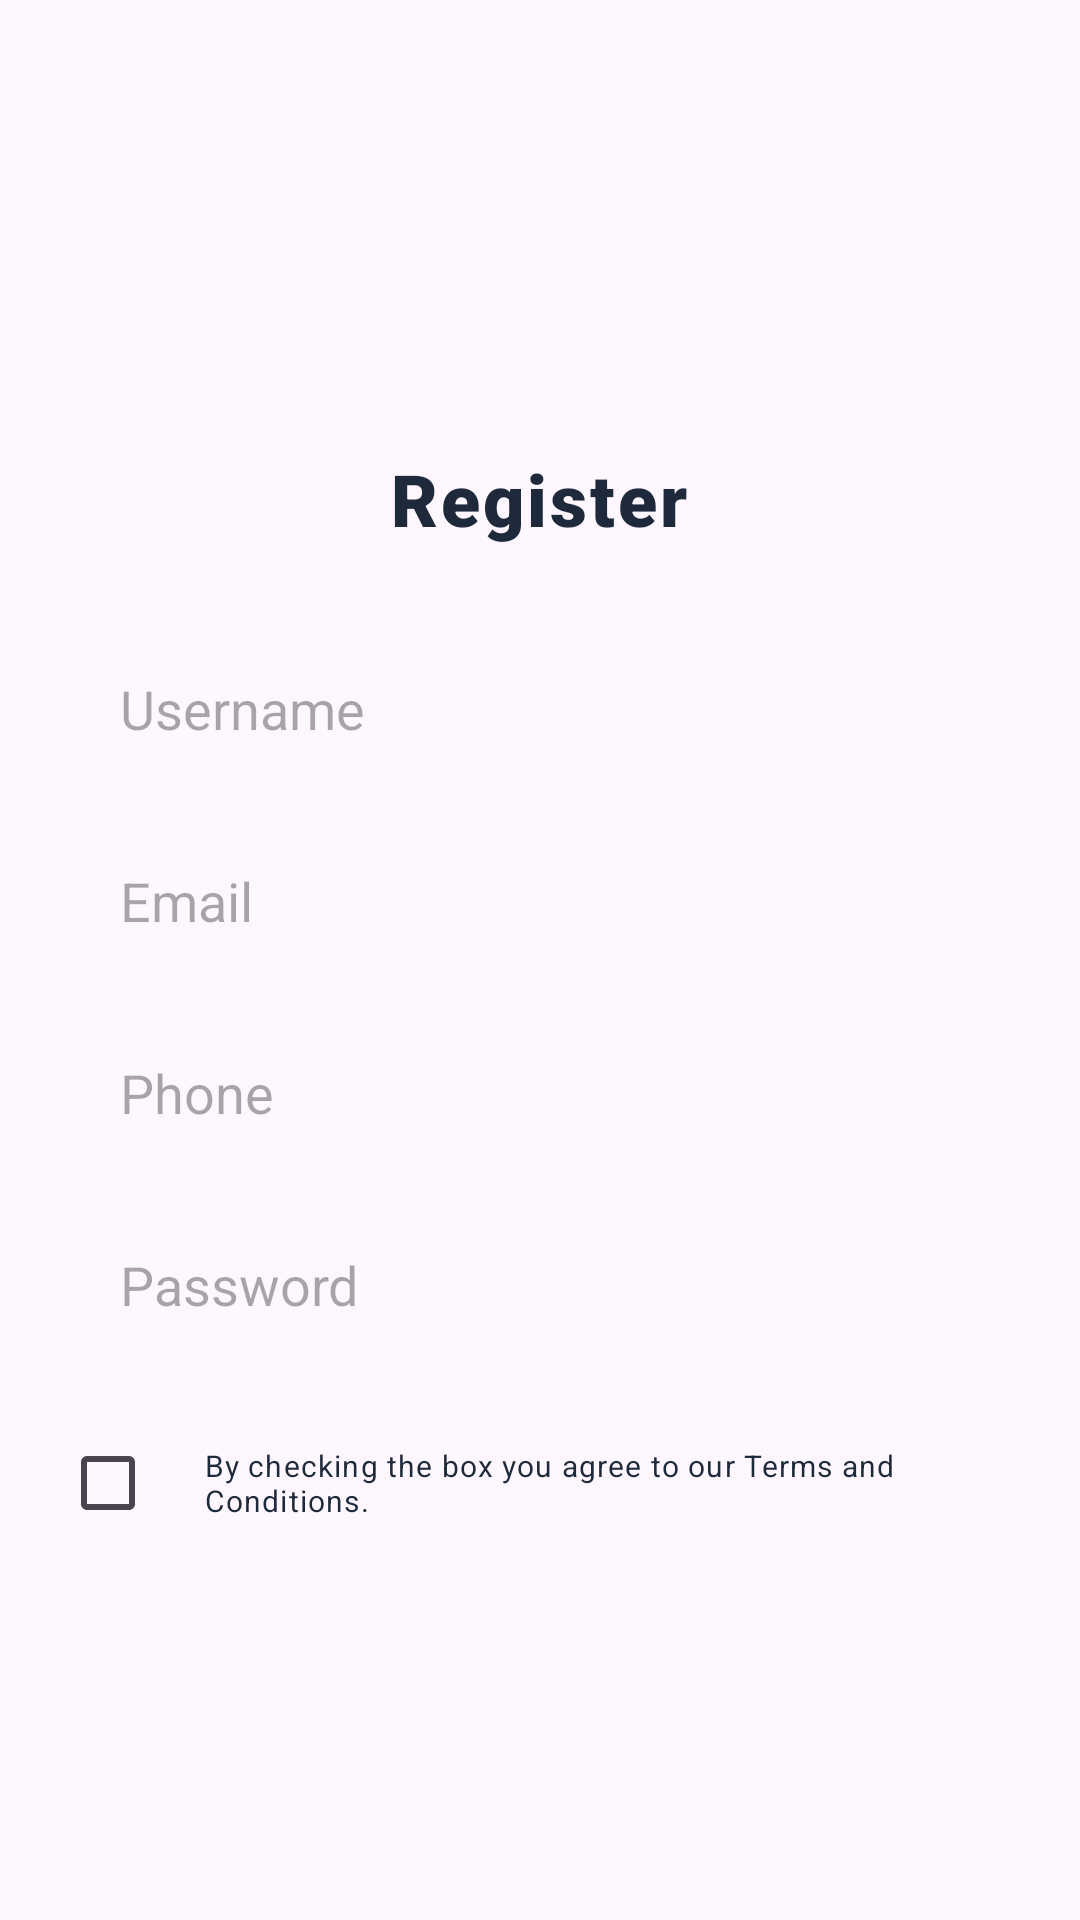

Write the Android layout XML for this screen, with the resource values it uses.
<!-- AndroidManifest.xml: application theme Theme.Register_p5 -->
<!-- res/layout/activity_main.xml -->
<?xml version="1.0" encoding="utf-8"?>
<LinearLayout xmlns:android="http://schemas.android.com/apk/res/android"
    xmlns:app="http://schemas.android.com/apk/res-auto"
    xmlns:tools="http://schemas.android.com/tools"
    android:layout_width="match_parent"
    android:layout_height="match_parent"
    tools:context=".MainActivity"
    android:orientation="vertical"
    android:gravity="center_horizontal"
    android:padding="20dp">

    <TextView
        android:id="@+id/register_title"
        android:layout_width="wrap_content"
        android:layout_height="wrap_content"
        android:layout_marginTop="130dp"
        android:text="@string/Register"
        android:textAppearance="@style/register"
        android:fontFamily="sans-serif-black"/>

    <EditText
        android:id="@+id/username"
        android:layout_width="match_parent"
        android:layout_height="44dp"
        android:background="@drawable/bg_edittext"
        android:layout_marginTop="32dp"
        android:hint="@string/username"
        android:paddingHorizontal="20dp"
        />

    <EditText
        android:id="@+id/email"
        android:layout_width="match_parent"
        android:layout_height="44dp"
        android:background="@drawable/bg_edittext"
        android:layout_marginTop="20dp"
        android:hint="@string/email"
        android:paddingHorizontal="20dp"
        />

    <EditText
        android:id="@+id/phone"
        android:layout_width="match_parent"
        android:layout_height="44dp"
        android:background="@drawable/bg_edittext"
        android:layout_marginTop="20dp"
        android:hint="@string/phone"
        android:paddingHorizontal="20dp"
        android:inputType="number"
        />

    <EditText
        android:id="@+id/password"
        android:layout_width="match_parent"
        android:layout_height="44dp"
        android:background="@drawable/bg_edittext"
        android:layout_marginTop="20dp"
        android:hint="@string/password"
        android:paddingHorizontal="20dp"
        android:inputType="textPassword"
        />

    <LinearLayout
        android:layout_width="match_parent"
        android:layout_height="wrap_content"
        android:orientation="horizontal"
        android:layout_marginTop="20dp"
        android:gravity="center_vertical">

        <CheckBox
            android:id="@+id/checkbox"
            android:layout_width="wrap_content"
            android:layout_height="wrap_content" />
        <TextView
            android:id="@+id/by_checking"
            android:layout_width="wrap_content"
            android:layout_height="wrap_content"
            android:text="@string/by_checking"
            android:textAppearance="@style/by_checking"
            android:gravity="top"
            />

    </LinearLayout>

    
    <Button
        android:id="@+id/register_button"
        android:layout_width="match_parent"
        android:layout_height="48dp"
        android:layout_marginTop="110dp"
        android:background="@drawable/register_button"
        android:text="@string/Register"
        android:textStyle="bold"
        android:textColor="@color/white"/>

    <androidx.appcompat.widget.LinearLayoutCompat
        android:layout_width="match_parent"
        android:layout_height="wrap_content"
        android:orientation="horizontal"
        android:gravity="center_horizontal"
        android:layout_marginTop="10dp">

        <TextView
            android:id="@+id/already_hav"
            android:layout_width="wrap_content"
            android:layout_height="wrap_content"
            android:text="@string/already_hav"
            android:textAppearance="@style/already_hav"/>
        <TextView
            android:id="@+id/log_in"
            android:layout_width="wrap_content"
            android:layout_height="wrap_content"
            android:text="@string/log_in"
            android:textAppearance="@style/log_in"
            android:layout_marginStart="5dp"
            />

    </androidx.appcompat.widget.LinearLayoutCompat>




</LinearLayout>
<!-- resources referenced by this layout -->
<resources>
  <!-- drawable register_button (drawable) -->
  <vector
      xmlns:android="http://schemas.android.com/apk/res/android"
      xmlns:aapt="http://schemas.android.com/aapt"
      android:width="298dp"
      android:height="40dp"
      android:viewportWidth="298"
      android:viewportHeight="40"
      >
      <group>
          <clip-path
              android:pathData="M10 0H288C293.523 0 298 4.47715 298 10V30C298 35.5228 293.523 40 288 40H10C4.47715 40 0 35.5228 0 30V10C0 4.47715 4.47715 0 10 0Z"
              />
          <path
              android:pathData="M0 0V40H298V0"
              android:fillColor="#525BFF"
              />
      </group>
  </vector>
  <string name="Register">Register</string>
  <string name="already_hav">Already Have an Account?</string>
  <string name="by_checking">By checking the box you agree to our Terms and Conditions.</string>
  <string name="email">Email</string>
  <string name="log_in">Log In</string>
  <string name="password">Password</string>
  <string name="phone">Phone</string>
  <string name="username">Username</string>
  <style name="already_hav">
          <item name="android:textSize">12sp</item>
          <item name="android:letterSpacing">0.04</item>
          <item name="android:textColor">#1E293B</item>
      </style>
  <style name="by_checking">
          <item name="android:textSize">10sp</item>
          <item name="android:letterSpacing">0.04</item>
          <item name="android:textColor">#1E293B</item>
      </style>
  <style name="log_in">
          <item name="android:textSize">12sp</item>
          <item name="android:letterSpacing">0.04</item>
          <item name="android:textColor">#525BFF</item>
      </style>
  <style name="register">
          <item name="android:textSize">24sp</item>
          <item name="android:letterSpacing">0.04</item>
          <item name="android:textColor">#1E293B</item>
      </style>
  <style name="Theme.Register_p5" parent="Base.Theme.Register_p5" />
  <style name="Base.Theme.Register_p5" parent="Theme.Material3.DayNight.NoActionBar">
          
          
      </style>
  <!-- not gathered from this repository: default colours our renderer supplied (Android Studio template values) -->
  <color name="white">#FFFFFFFF</color>
</resources>
